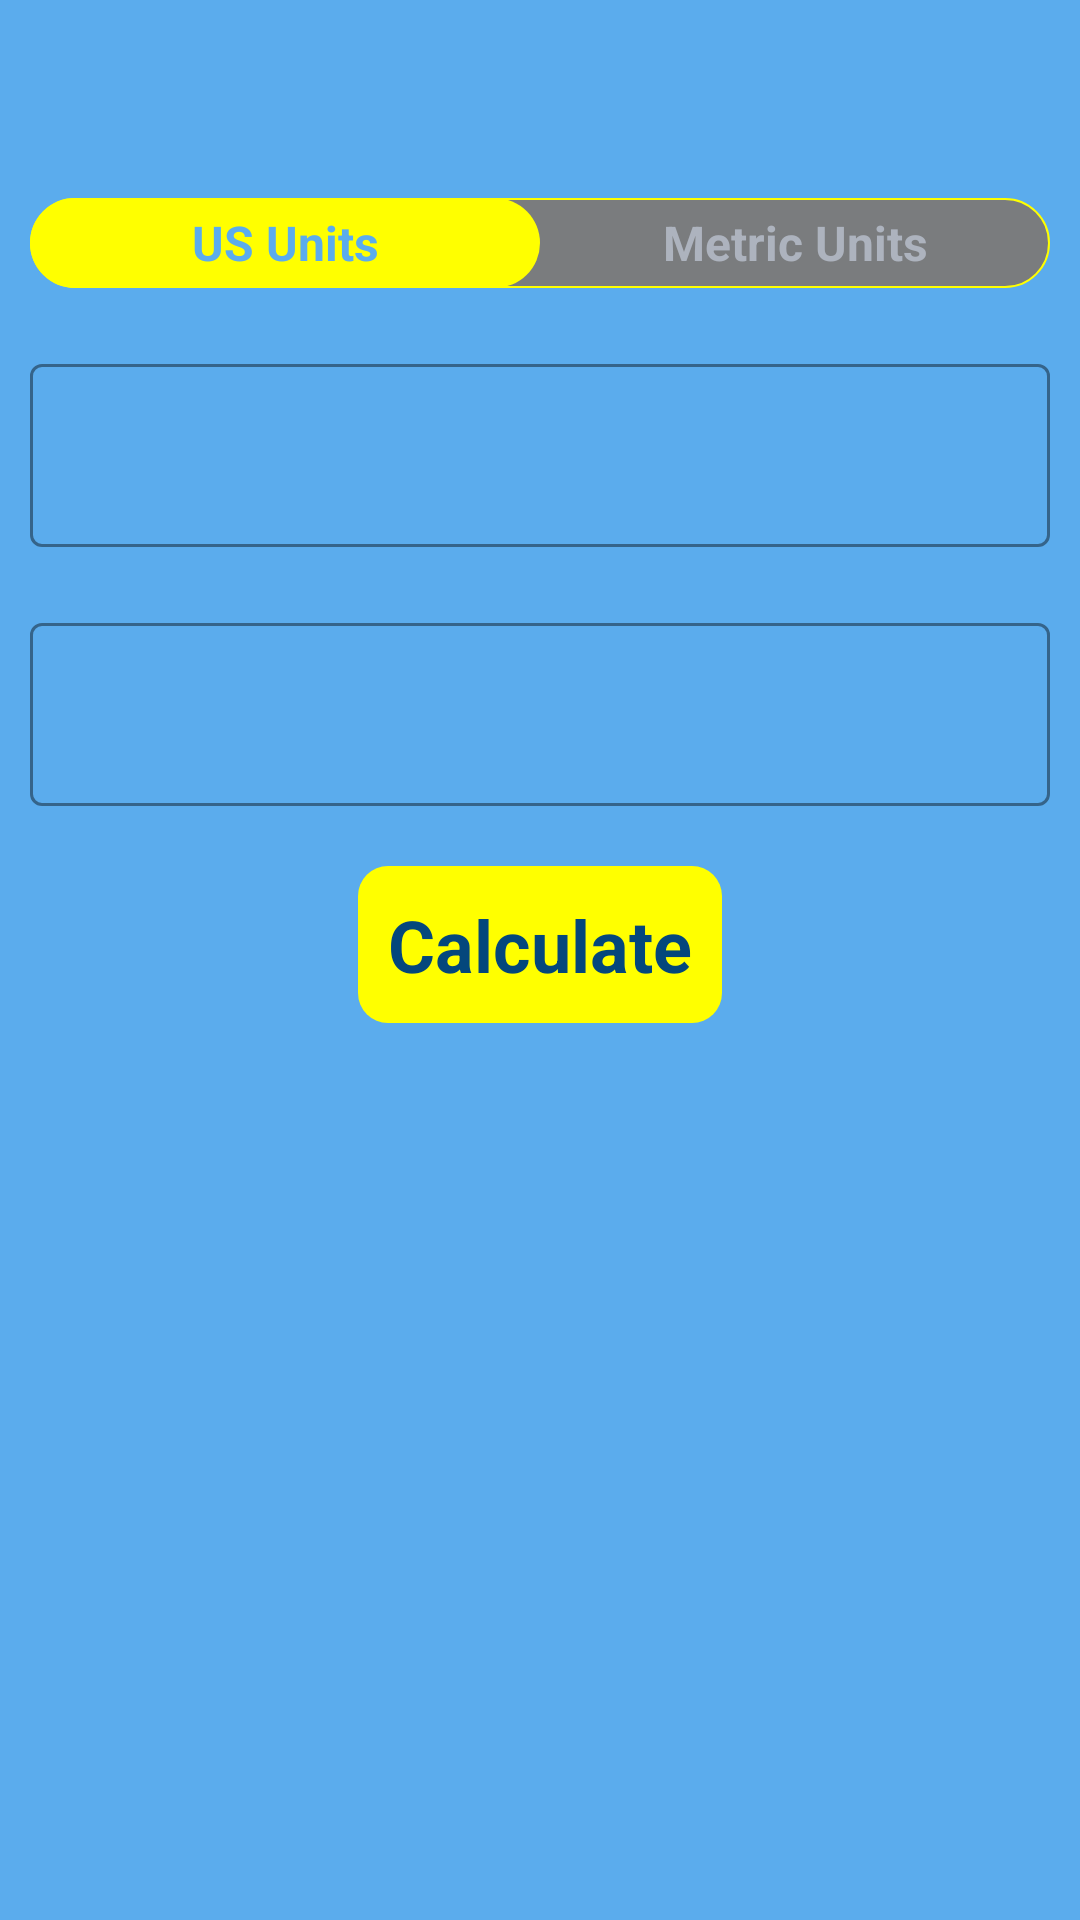

Reconstruct the res/layout file that produces this screen, plus the resources it refers to.
<!-- AndroidManifest.xml: application theme Theme.WorkoutApp -->
<!-- res/layout/activity_bmi.xml -->
<?xml version="1.0" encoding="utf-8"?>
<androidx.constraintlayout.widget.ConstraintLayout xmlns:android="http://schemas.android.com/apk/res/android"
    xmlns:app="http://schemas.android.com/apk/res-auto"
    xmlns:tools="http://schemas.android.com/tools"
    android:layout_width="match_parent"
    android:layout_height="match_parent"
    android:background="@color/light_blue"
    tools:context=".BmiActivity">

    <androidx.appcompat.widget.Toolbar
        android:id="@+id/toolbar_bmi"
        android:layout_width="match_parent"
        android:layout_height="?android:attr/actionBarSize"
        android:theme="@style/toolbarTheme"
        app:layout_constraintBottom_toTopOf="@+id/rg_units"
        app:layout_constraintTop_toTopOf="parent"
        app:titleTextColor="@color/ukr_yellow" />

    <RadioGroup
        android:id="@+id/rg_units"
        android:layout_width="match_parent"
        android:layout_height="wrap_content"
        android:layout_margin="10dp"
        android:background="@drawable/rg_units_background"
        android:orientation="horizontal"
        app:layout_constraintBottom_toTopOf="@id/til_weight"
        app:layout_constraintEnd_toEndOf="parent"
        app:layout_constraintStart_toStartOf="parent"
        app:layout_constraintTop_toBottomOf="@id/toolbar_bmi">

        <RadioButton
            android:id="@+id/rb_us_units"
            android:layout_width="0dp"
            android:layout_height="30dp"
            android:layout_weight="0.50"
            android:background="@drawable/drawable_units_tab_selector"
            android:button="@null"
            android:checked="true"
            android:gravity="center"
            android:text="@string/us_units"
            android:textColor="@drawable/drawable_units_tab_text_color_selector"
            android:textSize="@dimen/small_text_size"
            android:textStyle="bold" />

        <RadioButton
            android:id="@+id/rb_uk_units"
            android:layout_width="0dp"
            android:layout_height="30dp"
            android:layout_weight="0.50"
            android:background="@drawable/drawable_units_tab_selector"
            android:button="@null"
            android:checked="false"
            android:gravity="center"
            android:text="@string/metric_units"
            android:textColor="@drawable/drawable_units_tab_text_color_selector"
            android:textSize="@dimen/small_text_size"
            android:textStyle="bold" />

    </RadioGroup>

    <com.google.android.material.textfield.TextInputLayout
        android:id="@+id/til_weight"
        style="@style/Widget.MaterialComponents.TextInputLayout.OutlinedBox"
        android:layout_width="match_parent"
        android:layout_height="wrap_content"
        android:layout_margin="10dp"
        app:boxStrokeColor="@color/ukr_yellow"
        app:hintTextColor="@color/ukr_yellow"
        app:layout_constraintBottom_toTopOf="@+id/til_height"
        app:layout_constraintEnd_toEndOf="parent"
        app:layout_constraintStart_toStartOf="parent"
        app:layout_constraintTop_toBottomOf="@+id/rg_units">

        <androidx.appcompat.widget.AppCompatEditText
            android:id="@+id/weight_input"
            android:layout_width="match_parent"
            android:layout_height="wrap_content"
            android:inputType="numberDecimal"
            android:textSize="@dimen/medium_text_size" />

    </com.google.android.material.textfield.TextInputLayout>

    <com.google.android.material.textfield.TextInputLayout
        android:id="@+id/til_height"
        style="@style/Widget.MaterialComponents.TextInputLayout.OutlinedBox"
        android:layout_width="match_parent"
        android:layout_height="wrap_content"
        android:layout_margin="10dp"
        app:boxStrokeColor="@color/ukr_yellow"
        app:hintTextColor="@color/ukr_yellow"
        app:layout_constraintBottom_toTopOf="@+id/fl_calculate_bmi"
        app:layout_constraintEnd_toEndOf="parent"
        app:layout_constraintStart_toStartOf="parent"
        app:layout_constraintTop_toBottomOf="@+id/til_weight">

        <androidx.appcompat.widget.AppCompatEditText
            android:id="@+id/height_input"
            android:layout_width="match_parent"
            android:layout_height="wrap_content"
            android:inputType="numberDecimal"
            android:textSize="@dimen/medium_text_size" />

    </com.google.android.material.textfield.TextInputLayout>

    <FrameLayout
        android:id="@+id/fl_calculate_bmi"
        android:layout_width="wrap_content"
        android:layout_height="wrap_content"
        android:layout_margin="10dp"
        android:background="@drawable/fl_calculate_bmi_background"
        android:padding="10dp"
        app:layout_constraintBottom_toTopOf="@id/tv_bmi_result"
        app:layout_constraintEnd_toEndOf="parent"
        app:layout_constraintStart_toStartOf="parent"
        app:layout_constraintTop_toBottomOf="@+id/til_height">

        <TextView
            android:layout_width="wrap_content"
            android:layout_height="wrap_content"
            android:layout_gravity="center"
            android:gravity="center"
            android:text="@string/calculate"
            android:textColor="@color/dark_blue"
            android:textSize="@dimen/large_text_size"
            android:textStyle="bold" />

    </FrameLayout>

    <TextView
        android:id="@+id/tv_bmi_result"
        android:layout_width="match_parent"
        android:layout_height="wrap_content"
        android:layout_margin="10dp"
        android:gravity="center"
        android:textColor="@color/dark_blue"
        android:textSize="@dimen/large_text_size"
        android:textStyle="bold"
        android:visibility="invisible"
        app:layout_constraintBottom_toTopOf="@+id/fl_clear_fields"
        app:layout_constraintEnd_toEndOf="parent"
        app:layout_constraintStart_toStartOf="parent"
        app:layout_constraintTop_toBottomOf="@+id/fl_calculate_bmi"
        tools:text="BMI Result: 123" />

    <FrameLayout
        android:id="@+id/fl_clear_fields"
        android:layout_width="wrap_content"
        android:layout_height="wrap_content"
        android:layout_margin="10dp"
        android:background="@drawable/fl_calculate_bmi_background"
        android:padding="10dp"
        android:visibility="invisible"
        app:layout_constraintBottom_toTopOf="@id/tv_bmi_result"
        app:layout_constraintEnd_toEndOf="parent"
        app:layout_constraintStart_toStartOf="parent"
        app:layout_constraintTop_toBottomOf="@+id/tv_bmi_result">

        <TextView
            android:layout_width="wrap_content"
            android:layout_height="wrap_content"
            android:layout_gravity="center"
            android:gravity="center"
            android:text="@string/clear_input"
            android:textColor="@color/dark_blue"
            android:textSize="@dimen/large_text_size"
            android:textStyle="bold" />

    </FrameLayout>

</androidx.constraintlayout.widget.ConstraintLayout>
<!-- resources referenced by this layout -->
<resources>
  <color name="dark_blue">#04477C</color>
  <color name="light_blue">#5BACED</color>
  <color name="ukr_yellow">#FFFF00</color>
  <dimen name="large_text_size">24sp</dimen>
  <dimen name="medium_text_size">20sp</dimen>
  <dimen name="small_text_size">16sp</dimen>
  <!-- drawable drawable_units_tab_selector (drawable) -->
  <?xml version="1.0" encoding="utf-8"?>
  <selector xmlns:android="http://schemas.android.com/apk/res/android">
      <item android:state_checked="true">
          <shape android:shape="rectangle">
              <solid android:color="@color/ukr_yellow" />
              <corners android:radius="30dp" />
          </shape>
      </item>
  </selector>
  <!-- drawable drawable_units_tab_text_color_selector (drawable) -->
  <?xml version="1.0" encoding="utf-8"?>
  <selector xmlns:android="http://schemas.android.com/apk/res/android">
      <item android:color="@color/light_blue" android:state_checked="true" />
      <item android:color="#ADB3BE" android:state_checked="false" />
  </selector>
  <!-- drawable fl_calculate_bmi_background (drawable) -->
  <?xml version="1.0" encoding="utf-8"?>
  <shape xmlns:android="http://schemas.android.com/apk/res/android"
      android:shape="rectangle">
      <corners android:radius="10dp"/>
      <solid android:color="@color/ukr_yellow" />
  </shape>
  <!-- drawable rg_units_background (drawable) -->
  <?xml version="1.0" encoding="utf-8"?>
  <shape xmlns:android="http://schemas.android.com/apk/res/android"
      android:shape="rectangle">
  
      <solid android:color="@color/light_grey" />
      <corners android:radius="30dp" />
      <stroke
          android:width="0.5dp"
          android:color="@color/ukr_yellow" />
  
  </shape>
  <string name="calculate">Calculate</string>
  <string name="clear_input">Clear input</string>
  <string name="metric_units">Metric Units</string>
  <string name="us_units">US Units</string>
  <style name="toolbarTheme" parent="@style/ThemeOverlay.MaterialComponents.ActionBar">
          <item name="colorControlNormal">@color/dark_blue</item>
      </style>
  <style name="Theme.WorkoutApp" parent="Theme.MaterialComponents.DayNight.NoActionBar">
          
          <item name="colorPrimary">@color/purple_500</item>
          <item name="colorPrimaryVariant">@color/purple_700</item>
          <item name="colorOnPrimary">@color/white</item>
          
          <item name="colorSecondary">@color/teal_200</item>
          <item name="colorSecondaryVariant">@color/teal_700</item>
          <item name="colorOnSecondary">@color/black</item>
          
          <item name="android:statusBarColor" tools:targetApi="l">?attr/colorPrimaryVariant</item>
          
      </style>
  <color name="light_grey">#7A7C7E</color>
  <color name="purple_500">#FF6200EE</color>
  <color name="purple_700">#FF3700B3</color>
  <color name="white">#FFFFFFFF</color>
  <color name="teal_200">#FF03DAC5</color>
  <color name="teal_700">#FF018786</color>
  <color name="black">#FF000000</color>
</resources>
